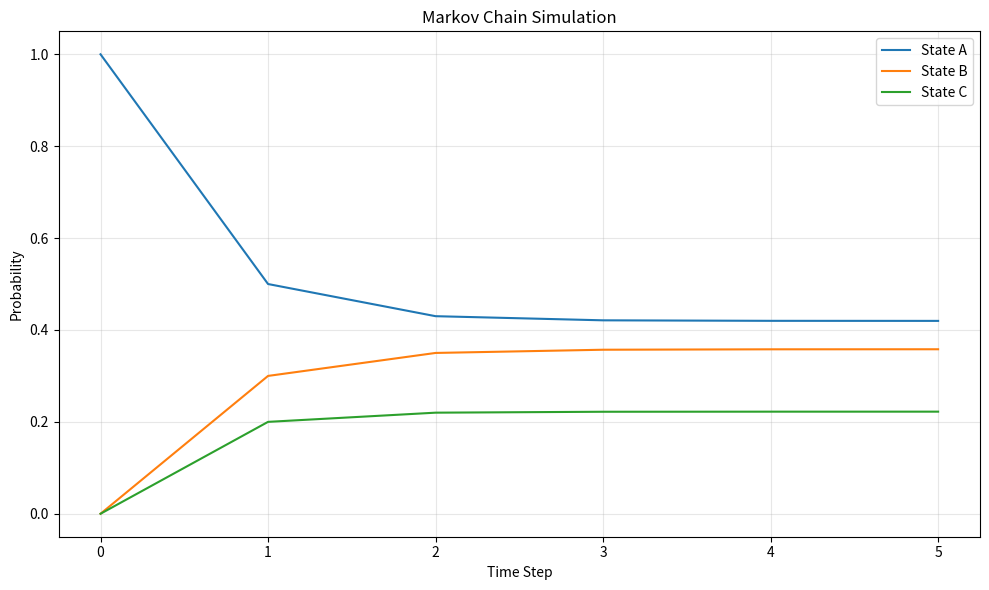

Write Python code to recreate this figure.
import matplotlib.pyplot as plt
import numpy as np

# transition matrix
P = np.array([[0.5, 0.3, 0.2], [0.4, 0.4, 0.2], [0.3, 0.4, 0.3]])

# initial state in A
initial_state = np.array([1, 0, 0], dtype=float)


def simulate_markov_chain(
    P: np.ndarray, initial_state: np.ndarray, steps
) -> np.ndarray:
    state = initial_state
    history = [state]
    for _ in range(steps):
        state = state @ P
        history.append(state)
    return np.stack(history)


steps = 5
history = simulate_markov_chain(P, initial_state, steps)

print("history of states over time\n")
print(history)
plt.figure(figsize=(10, 6))
for i, state_prob in enumerate(history.T):
    plt.plot(state_prob, label=f"State {chr(i + 65)}")

plt.xlabel("Time Step")
plt.ylabel("Probability")
plt.title("Markov Chain Simulation")
plt.legend()
plt.grid(True, alpha=0.3)
plt.tight_layout()
plt.show()

"""
1. Find the steady_state by solving πP = π
2. select the eigen vector corresponding to eigenvalue 1
3. Convert ot a 1-D real vector to normalize to sum 1
"""
eigen, eigvec = np.linalg.eig(P.T)
steady_state = eigvec[:, np.isclose(eigen, 1.0)]

steady_state = steady_state[:, 0].real
steady_state = steady_state / steady_state.sum()

print("steady_state:")
print(steady_state)
